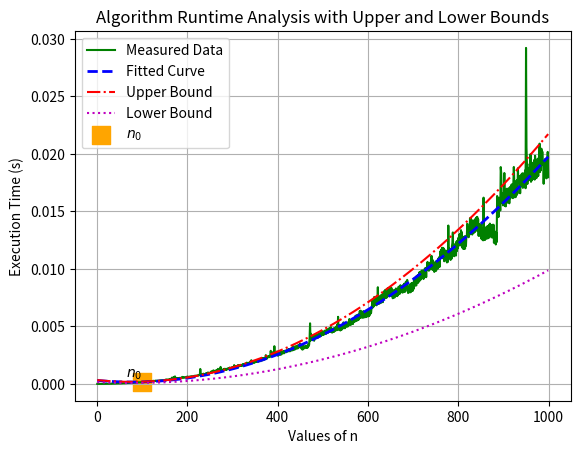

Write the Python code that produced this figure.
import time
import numpy as np
import matplotlib.pyplot as plt

# Function definition for the given algorithm
def algorithm_runtime(n):
    x = 1
    for i in range(1, n + 1):
        for j in range(1, n + 1):
            x = x + 1
    return x

# Generate values of n and measure execution times
n_values = np.arange(1, 1000)
execution_times = np.zeros_like(n_values, dtype=float)

for index, n in enumerate(n_values):
    start_time = time.time()
    algorithm_runtime(n)
    execution_times[index] = time.time() - start_time

# Plotting the graph for Algorithm runtime of time vs n
plt.plot(n_values, execution_times, 'g-', label='Measured Data')
fit_coefficients = np.polyfit(n_values, execution_times, 2)
fitted_curve = np.polyval(fit_coefficients, n_values)
plt.plot(n_values, fitted_curve, 'b--', linewidth=2, label='Fitted Curve')

# Specifying upper and lower bounds
upper_bound = 1.1 * np.polyval(fit_coefficients, n_values)
lower_bound = 0.5 * np.polyval(fit_coefficients, n_values)

# Printing Big-O and Big-Omega
print("Upper Bound (Big-O):", upper_bound)
print("Lower Bound (Big-Omega):", lower_bound)

# Plotting upper and lower bounds of the curve
plt.plot(n_values, upper_bound, 'r-.', linewidth=1.5, label='Upper Bound')
plt.plot(n_values, lower_bound, 'm:', linewidth=1.5, label='Lower Bound')

# Zooming in on n_0 on the plot
n_0 = 100

# Indicating the location of n_0 on plot using scatter plot
plt.scatter(n_0, np.polyval(fit_coefficients, n_0), s=150, c='orange', marker='s',
            label=r'$n_0$')
plt.text(n_0, np.polyval(fit_coefficients, n_0), r'$n_0$', ha='right', va='bottom')

plt.xlabel('Values of n')
plt.ylabel('Execution Time (s)')
plt.title('Algorithm Runtime Analysis with Upper and Lower Bounds')
plt.grid(True)
plt.legend()
plt.show()
